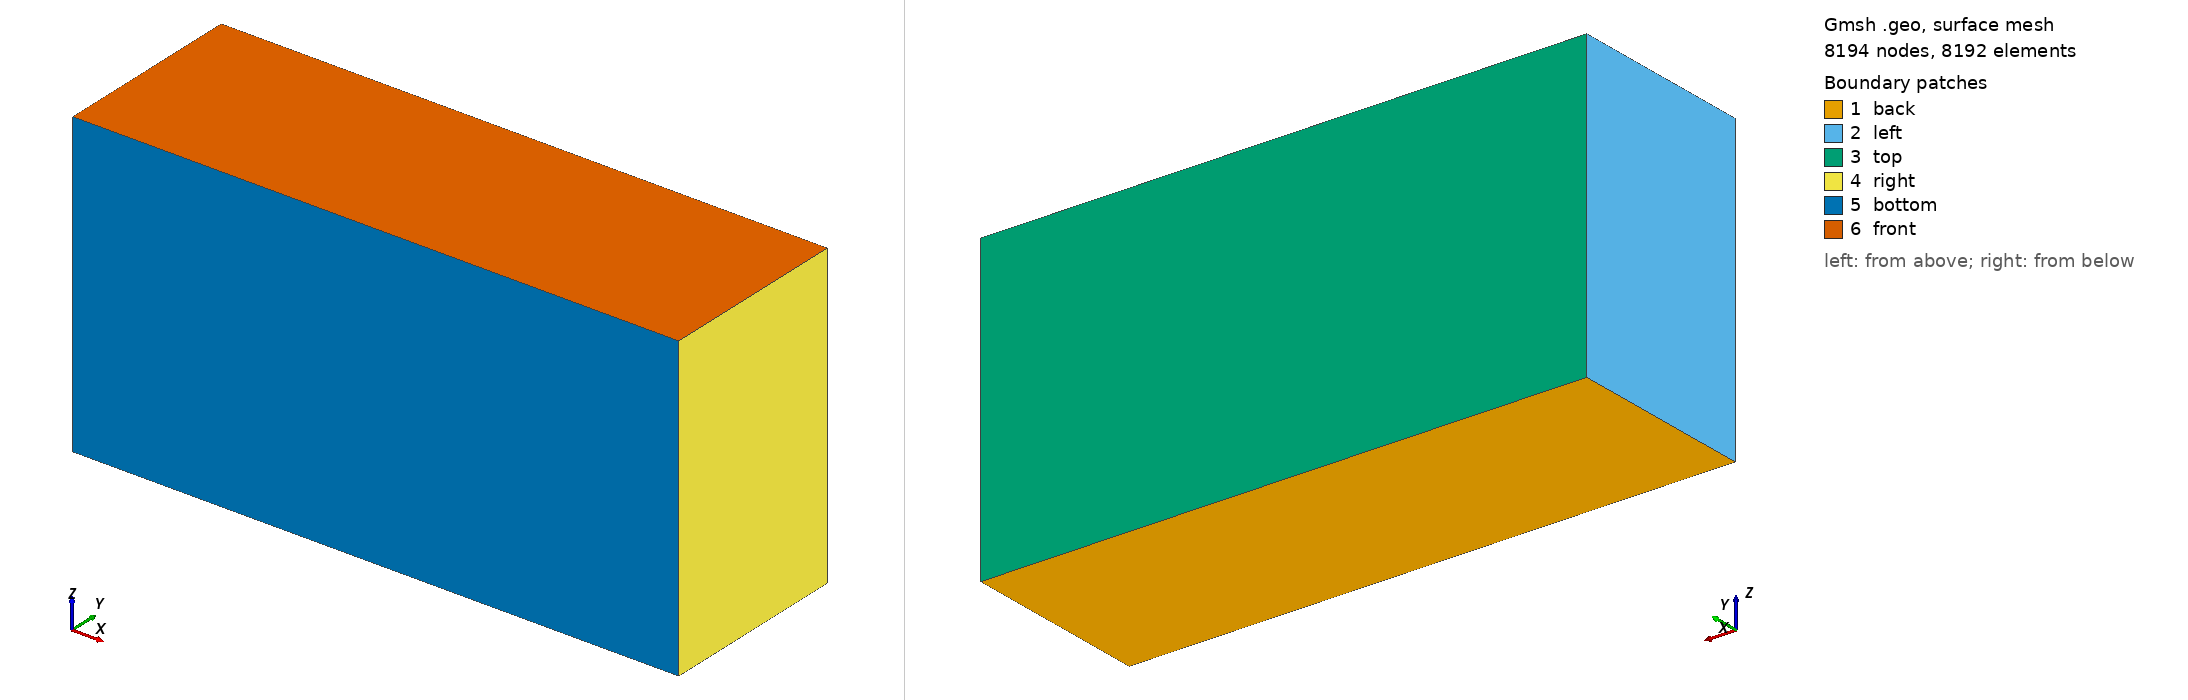

Gmsh geometry script, surface-meshed: 8194 nodes, 8192 surface elements. Boundary patches (legend numbers): 1 back, 2 left, 3 top, 4 right, 5 bottom, 6 front. Left view from above one corner, right view from below the opposite corner. Legend entries are the model's physical surfaces. The drawing asked Gmsh for element sizes between 1% and 20% of the model's largest extent; the script's own settings can give other sizes.

=== channel.geo (drawn) ===
// Hexahedra for a plane channel between walls at y = 0 and y = 2h (h = 1),
// periodic in x and z: uniform in x and z, clustered toward both walls in y
// with the tanh law of Mallard's generated meshes, node j of ny at
// y_j = 1 + tanh(beta (2 j / ny - 1)) / tanh(beta).
//
//   gmsh channel.geo -3 -o channel.msh
//   gmsh channel.geo -3 -setnumber nx 64 -setnumber nz 64 -o channel_fine.msh
//
// The mesh is extruded from a line of nodes along y, first along x, then
// along z, so opposite faces carry the same nodes translated, which
// Mallard's [[periodic]] needs. Boundary zones: "bottom" (y = 0), "top"
// (y = 2), "left" (x = 0), "right" (x = Lx), "back" (z = 0), "front" (z = Lz).

DefineConstant[
  Lx = {2 * Pi, Name "Length (streamwise)"},
  Lz = {Pi, Name "Width (spanwise)"},
  nx = {32, Name "Cells along x"},
  ny = {48, Name "Cells along y"},
  nz = {32, Name "Cells along z"},
  beta = {2.0, Name "Wall clustering (0: uniform)"}
];

layers[] = {};
heights[] = {};
For j In {1:ny}
  layers[] += {1};
  heights[] += {0.5 * (1 + Tanh(beta * (2 * j / ny - 1)) / Tanh(beta))};
EndFor

Point(1) = {0, 0, 0};
line[] = Extrude {0, 2, 0} { Point{1}; Layers{layers[], heights[]}; };
plane[] = Extrude {Lx, 0, 0} { Curve{line[1]}; Layers{nx}; Recombine; };
box[] = Extrude {0, 0, Lz} { Surface{plane[1]}; Layers{nz}; Recombine; };

e = 1e-6;
Physical Surface("bottom") = Surface In BoundingBox{-e, -e, -e, Lx + e, e, Lz + e};
Physical Surface("top") = Surface In BoundingBox{-e, 2 - e, -e, Lx + e, 2 + e, Lz + e};
Physical Surface("left") = Surface In BoundingBox{-e, -e, -e, e, 2 + e, Lz + e};
Physical Surface("right") = Surface In BoundingBox{Lx - e, -e, -e, Lx + e, 2 + e, Lz + e};
Physical Surface("back") = Surface In BoundingBox{-e, -e, -e, Lx + e, 2 + e, e};
Physical Surface("front") = Surface In BoundingBox{-e, -e, Lz - e, Lx + e, 2 + e, Lz + e};
Physical Volume("fluid") = {box[1]};
